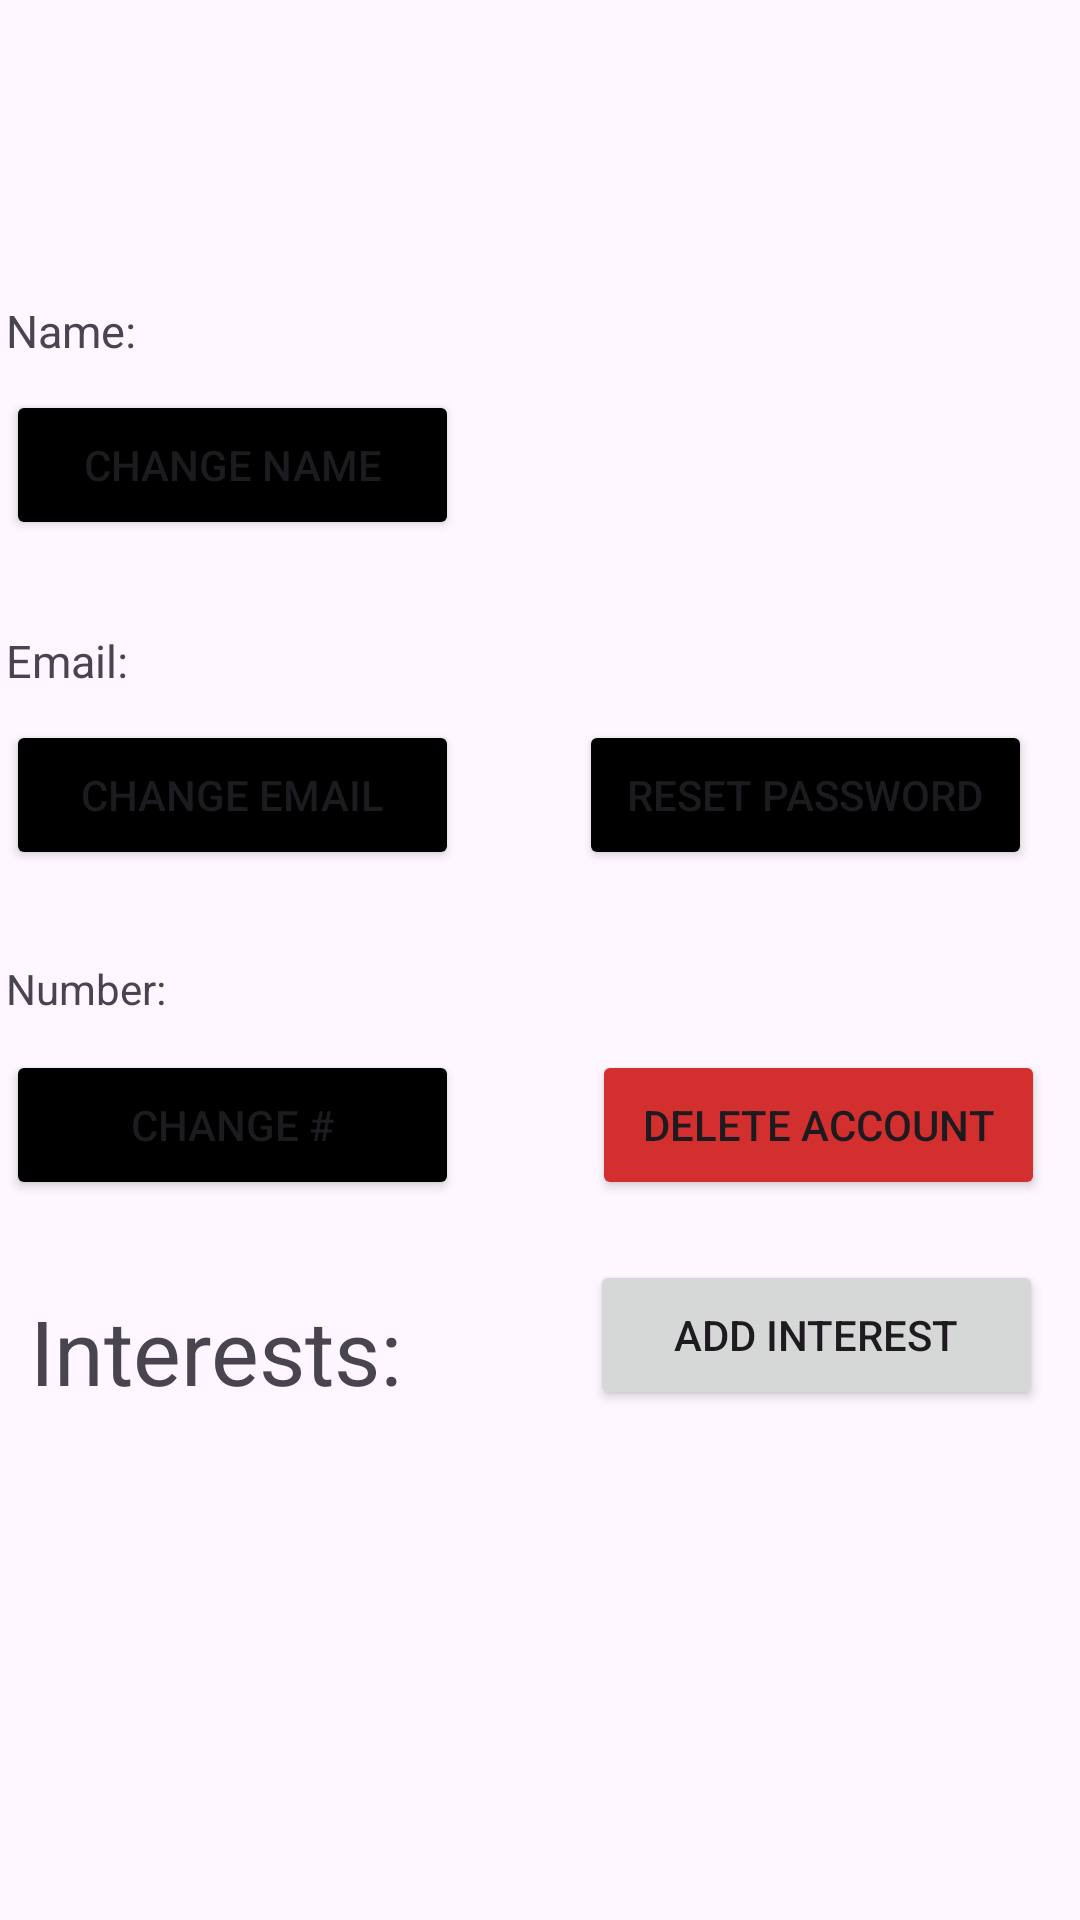

Android layout source for this screen:
<!-- AndroidManifest.xml: application theme Theme.Project_Part_3 -->
<!-- res/layout/organizer_profile.xml -->
<?xml version="1.0" encoding="utf-8"?>
<androidx.constraintlayout.widget.ConstraintLayout xmlns:android="http://schemas.android.com/apk/res/android"
    xmlns:app="http://schemas.android.com/apk/res-auto"
    xmlns:tools="http://schemas.android.com/tools"
    android:layout_width="match_parent"
    android:layout_height="match_parent"
    >

    <Button
        android:id="@+id/number_Change"
        android:layout_width="151dp"
        android:layout_height="50dp"
        android:backgroundTint="@color/black"
        android:text="Change #"

        app:layout_constraintStart_toStartOf="@+id/PhoneNumber"
        app:layout_constraintTop_toBottomOf="@+id/PhoneNumber" />

    <Button
        android:id="@+id/delete_user_button"
        android:layout_width="151dp"
        android:layout_height="50dp"
        android:backgroundTint="@color/my_red"
        android:text="Delete Account"
        app:layout_constraintBottom_toBottomOf="@+id/number_Change"
        app:layout_constraintEnd_toEndOf="parent"
        app:layout_constraintHorizontal_bias="0.533"
        app:layout_constraintStart_toStartOf="@+id/profile_photo" />

    <TextView
        android:id="@+id/PhoneNumber"
        android:layout_width="180dp"
        android:layout_height="30dp"
        android:layout_marginTop="30dp"
        android:text="Number:"
        app:layout_constraintEnd_toStartOf="@+id/profile_photo"
        app:layout_constraintStart_toStartOf="parent"
        app:layout_constraintTop_toBottomOf="@+id/change_email" />

    <TextView
        android:id="@+id/change_Email"
        android:layout_width="180dp"
        android:layout_height="30dp"
        android:layout_marginTop="30dp"
        android:text="Email:"
        android:textSize="15dp"
        app:layout_constraintEnd_toStartOf="@+id/profile_photo"
        app:layout_constraintStart_toStartOf="parent"
        app:layout_constraintTop_toBottomOf="@+id/name_change" />

    <ImageView
        android:id="@+id/profile_photo"
        android:layout_width="166dp"
        android:layout_height="166dp"
        android:layout_marginTop="10dp"
        android:layout_marginEnd="10dp"
        app:layout_constraintEnd_toEndOf="parent"
        app:layout_constraintTop_toTopOf="parent"
        android:contextClickable="true"
        android:background="@drawable/ic_profile"/>

    <TextView
        android:id="@+id/Change_Name"
        android:layout_width="180dp"
        android:layout_height="30dp"
        android:layout_marginTop="30dp"
        android:text="Name:"
        android:textSize="15dp"
        app:layout_constraintEnd_toStartOf="@+id/profile_photo"
        app:layout_constraintStart_toStartOf="parent"
        app:layout_constraintTop_toBottomOf="@+id/Profile_Title" />

    <TextView
        android:id="@+id/Profile_Title"
        android:layout_width="180dp"
        android:layout_height="40dp"
        android:layout_marginTop="30dp"
        android:textSize="26sp"
        app:layout_constraintEnd_toStartOf="@+id/profile_photo"
        app:layout_constraintStart_toStartOf="parent"
        app:layout_constraintTop_toTopOf="parent" />

    <TextView
        android:id="@+id/Interests"
        android:layout_width="match_parent"
        android:layout_height="40dp"
        android:layout_marginStart="10dp"
        android:layout_marginTop="30dp"
        android:text="Interests:"
        android:textSize="30dp"
        app:layout_constraintStart_toStartOf="parent"
        app:layout_constraintTop_toBottomOf="@+id/delete_user_button" />

    <Button
        android:id="@+id/Pass_Reset"
        android:layout_width="151dp"
        android:layout_height="50dp"
        android:backgroundTint="@color/black"

        android:text="Reset Password"

        app:layout_constraintBottom_toBottomOf="@+id/change_email"
        app:layout_constraintEnd_toEndOf="parent"
        app:layout_constraintHorizontal_bias="0.36"
        app:layout_constraintStart_toStartOf="@+id/profile_photo" />

    <Button
        android:id="@+id/change_email"
        android:layout_width="151dp"
        android:layout_height="50dp"
        android:backgroundTint="@color/black"
        android:text="Change Email"

        app:layout_constraintStart_toStartOf="@+id/change_Email"
        app:layout_constraintTop_toBottomOf="@+id/change_Email" />

    <Button
        android:id="@+id/name_change"
        android:layout_width="151dp"
        android:layout_height="50dp"
        android:backgroundTint="@color/black"

        android:text="Change Name"
        app:layout_constraintStart_toStartOf="@+id/Change_Name"
        app:layout_constraintTop_toBottomOf="@+id/Change_Name" />

    <ListView
        android:id="@+id/InterestView"
        android:layout_width="match_parent"
        android:layout_height="0dp"
        app:layout_constraintBottom_toBottomOf="parent"
        app:layout_constraintTop_toBottomOf="@+id/Interests"
        tools:layout_editor_absoluteX="-1dp" />

    <Button
        android:id="@+id/Add_interest"
        android:layout_width="151dp"
        android:layout_height="50dp"
        android:text="Add Interest"
        app:layout_constraintBottom_toTopOf="@+id/InterestView"
        app:layout_constraintEnd_toEndOf="parent"
        app:layout_constraintStart_toStartOf="@+id/profile_photo" />

</androidx.constraintlayout.widget.ConstraintLayout>
<!-- resources referenced by this layout -->
<resources>
  <color name="black">#FF000000</color>
  <color name="my_red">#D32F2F</color>
  <style name="Theme.Project_Part_3" parent="Base.Theme.Project_Part_3" />
  <style name="Base.Theme.Project_Part_3" parent="Theme.Material3.DayNight.NoActionBar">
          
          
      </style>
</resources>
